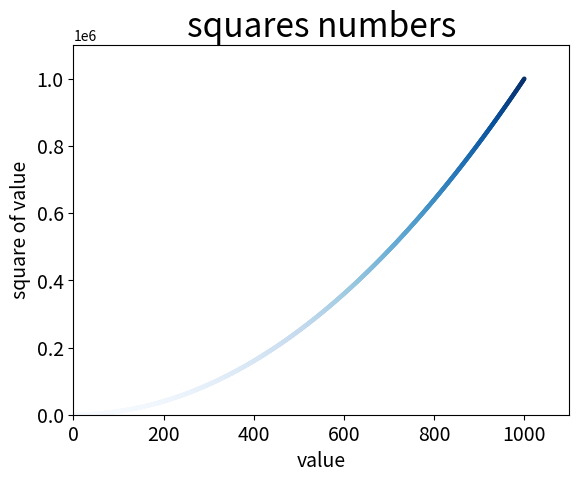

The script that saved this image:
import matplotlib.pyplot as plt


x_values = list(range(1,1001))
y_values = [x**2 for x in x_values]
#plt.scatter(2,4,s=200)
#plt.scatter(x_values,y_values,c='red',edgecolors='none',s=10)
#plt.scatter(x_values,y_values,c=(0,0,0.8),edgecolors='none',s=10)
plt.scatter(x_values,y_values,c=y_values,cmap=plt.cm.Blues,edgecolors='none',s=10)
plt.title("squares numbers",fontsize=24)
plt.xlabel('value',fontsize=14)
plt.ylabel('square of value',fontsize=14)

plt.tick_params(axis='both',which='major',labelsize=14)
plt.axis([0,1100,0,1100000])
plt.savefig('squares_plot.png',bbox_inches='tight')